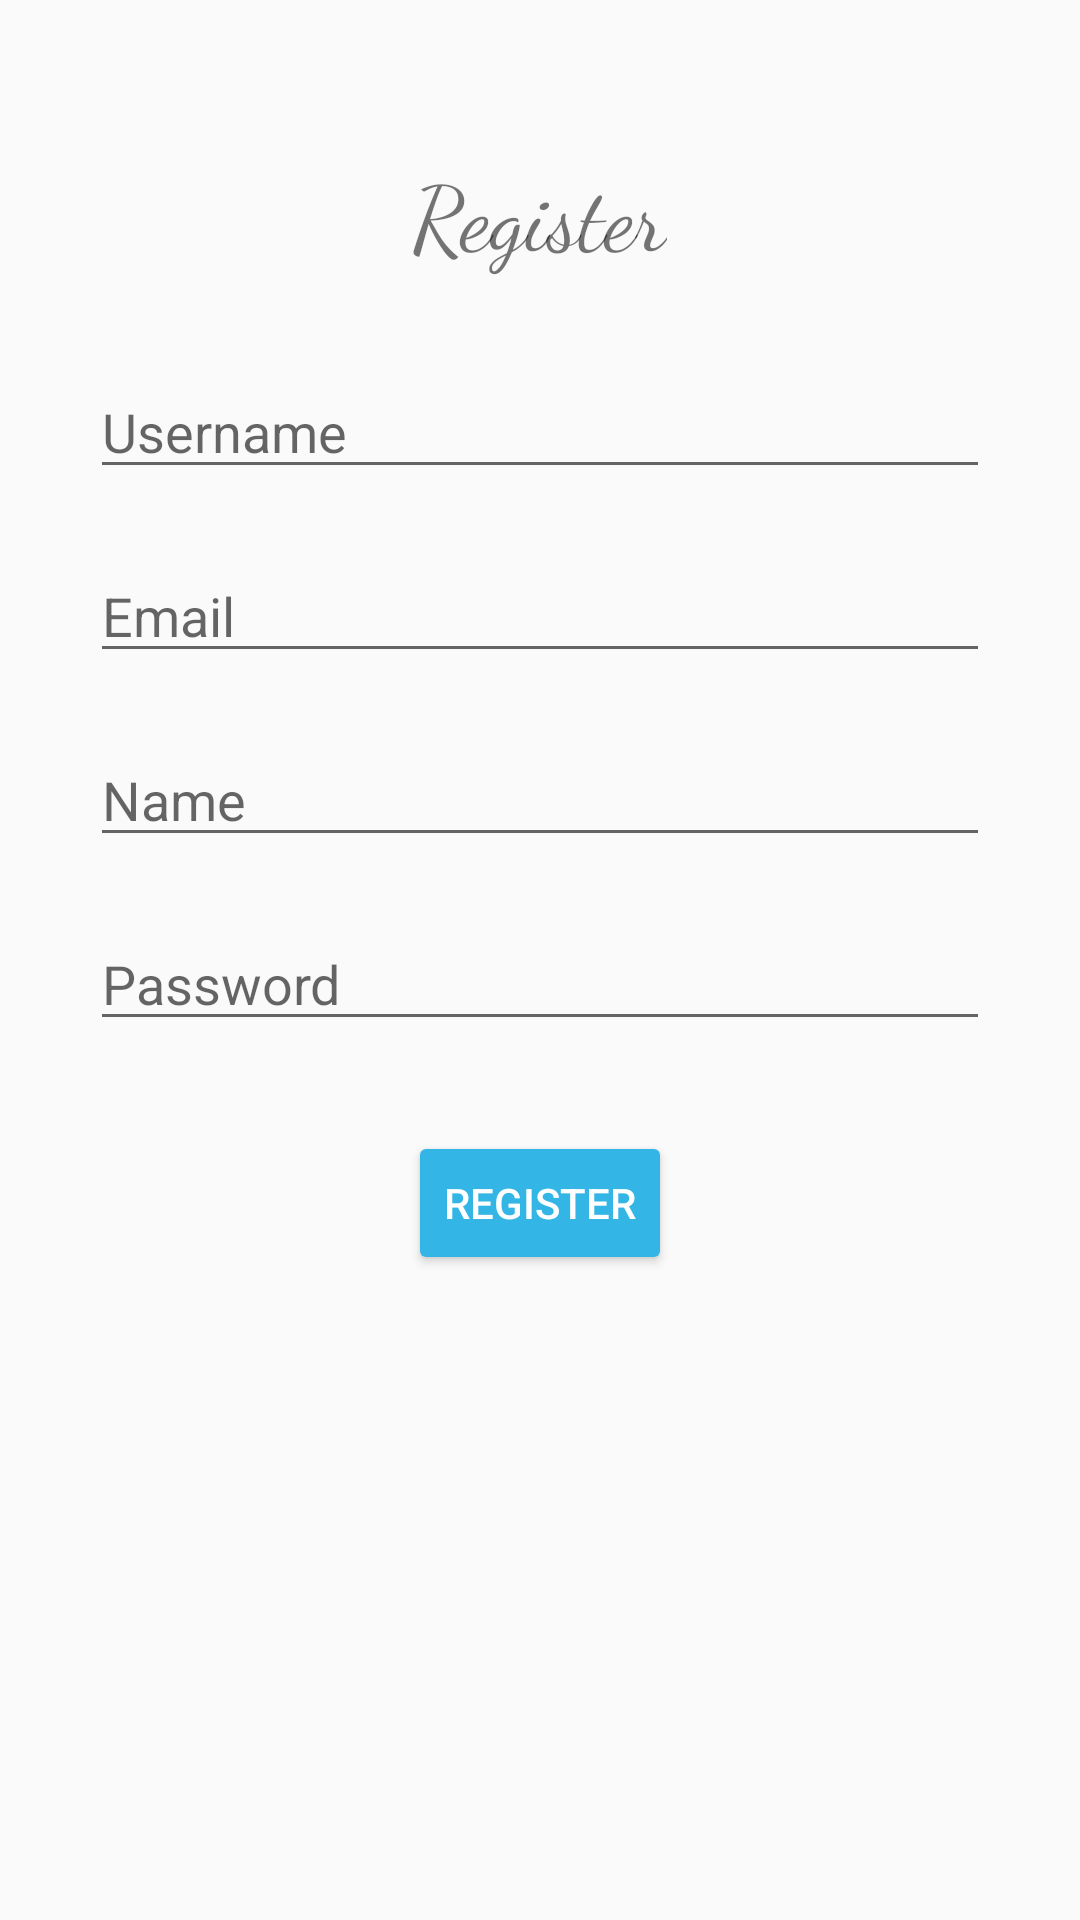

Reconstruct the res/layout file that produces this screen, plus the resources it refers to.
<!-- AndroidManifest.xml: activity theme Theme.TravelMan -->
<!-- res/layout/activity_register.xml -->
<?xml version="1.0" encoding="utf-8"?>
<RelativeLayout xmlns:android="http://schemas.android.com/apk/res/android"
    xmlns:tools="http://schemas.android.com/tools"
    android:layout_width="match_parent"
    android:layout_height="match_parent"
    tools:context=".RegisterActivity">

    <TextView
        android:id="@+id/tvRegisterTitle"
        android:layout_width="wrap_content"
        android:layout_height="wrap_content"
        android:text="Register"
        android:textSize="30sp"
        android:layout_centerHorizontal="true"
        android:layout_marginTop="50dp"
        android:fontFamily="cursive" />

    <EditText
        android:id="@+id/etUsername"
        android:layout_width="match_parent"
        android:layout_height="wrap_content"
        android:hint="Username"
        android:layout_below="@id/tvRegisterTitle"
        android:layout_marginTop="30dp"
        android:layout_marginStart="30dp"
        android:layout_marginEnd="30dp"
        android:inputType="text" />

    <EditText
        android:id="@+id/etEmail"
        android:layout_width="match_parent"
        android:layout_height="wrap_content"
        android:hint="Email"
        android:layout_below="@id/etUsername"
        android:layout_marginTop="20dp"
        android:layout_marginStart="30dp"
        android:layout_marginEnd="30dp"
        android:inputType="textEmailAddress" />

    <EditText
        android:id="@+id/etName"
        android:layout_width="match_parent"
        android:layout_height="wrap_content"
        android:hint="Name"
        android:layout_below="@id/etEmail"
        android:layout_marginTop="20dp"
        android:layout_marginStart="30dp"
        android:layout_marginEnd="30dp"
        android:inputType="text" />

    <EditText
        android:id="@+id/etPassword"
        android:layout_width="match_parent"
        android:layout_height="wrap_content"
        android:hint="Password"
        android:layout_below="@id/etName"
        android:layout_marginTop="20dp"
        android:layout_marginStart="30dp"
        android:layout_marginEnd="30dp"
        android:inputType="textPassword" />

    <Button
        android:id="@+id/btnRegister"
        android:layout_width="wrap_content"
        android:layout_height="wrap_content"
        android:text="Register"
        android:layout_below="@id/etPassword"
        android:layout_centerHorizontal="true"
        android:layout_marginTop="30dp"
        android:backgroundTint="@android:color/holo_blue_light"
        android:textColor="@android:color/white" />

</RelativeLayout>
<!-- resources referenced by this layout -->
<resources>
  <style name="Theme.TravelMan" parent="Theme.AppCompat.Light.DarkActionBar">
          
          <item name="colorPrimary">@color/purple_500</item>
          <item name="colorPrimaryDark">@color/purple_700</item>
          <item name="colorAccent">@color/teal_200</item>
      </style>
  <!-- not gathered from this repository: default colours our renderer supplied (Android Studio template values) -->
  <color name="purple_500">#FF6200EE</color>
  <color name="purple_700">#FF3700B3</color>
  <color name="teal_200">#FF03DAC5</color>
</resources>
